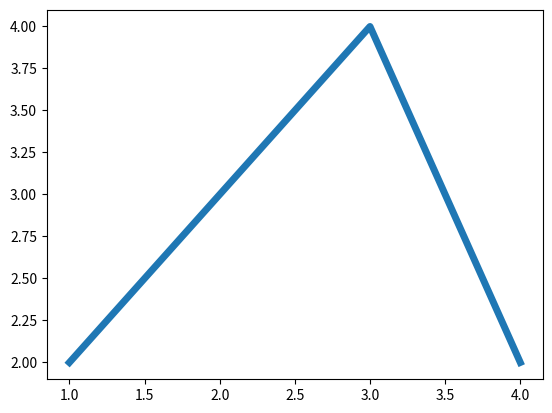

Recreate this plot in Python.
from matplotlib import pyplot as plt

x = [1, 2, 3, 4]
y = [2, 3, 4, 2]
plt.plot(x, y, linewidth=5.0)
plt.show()
